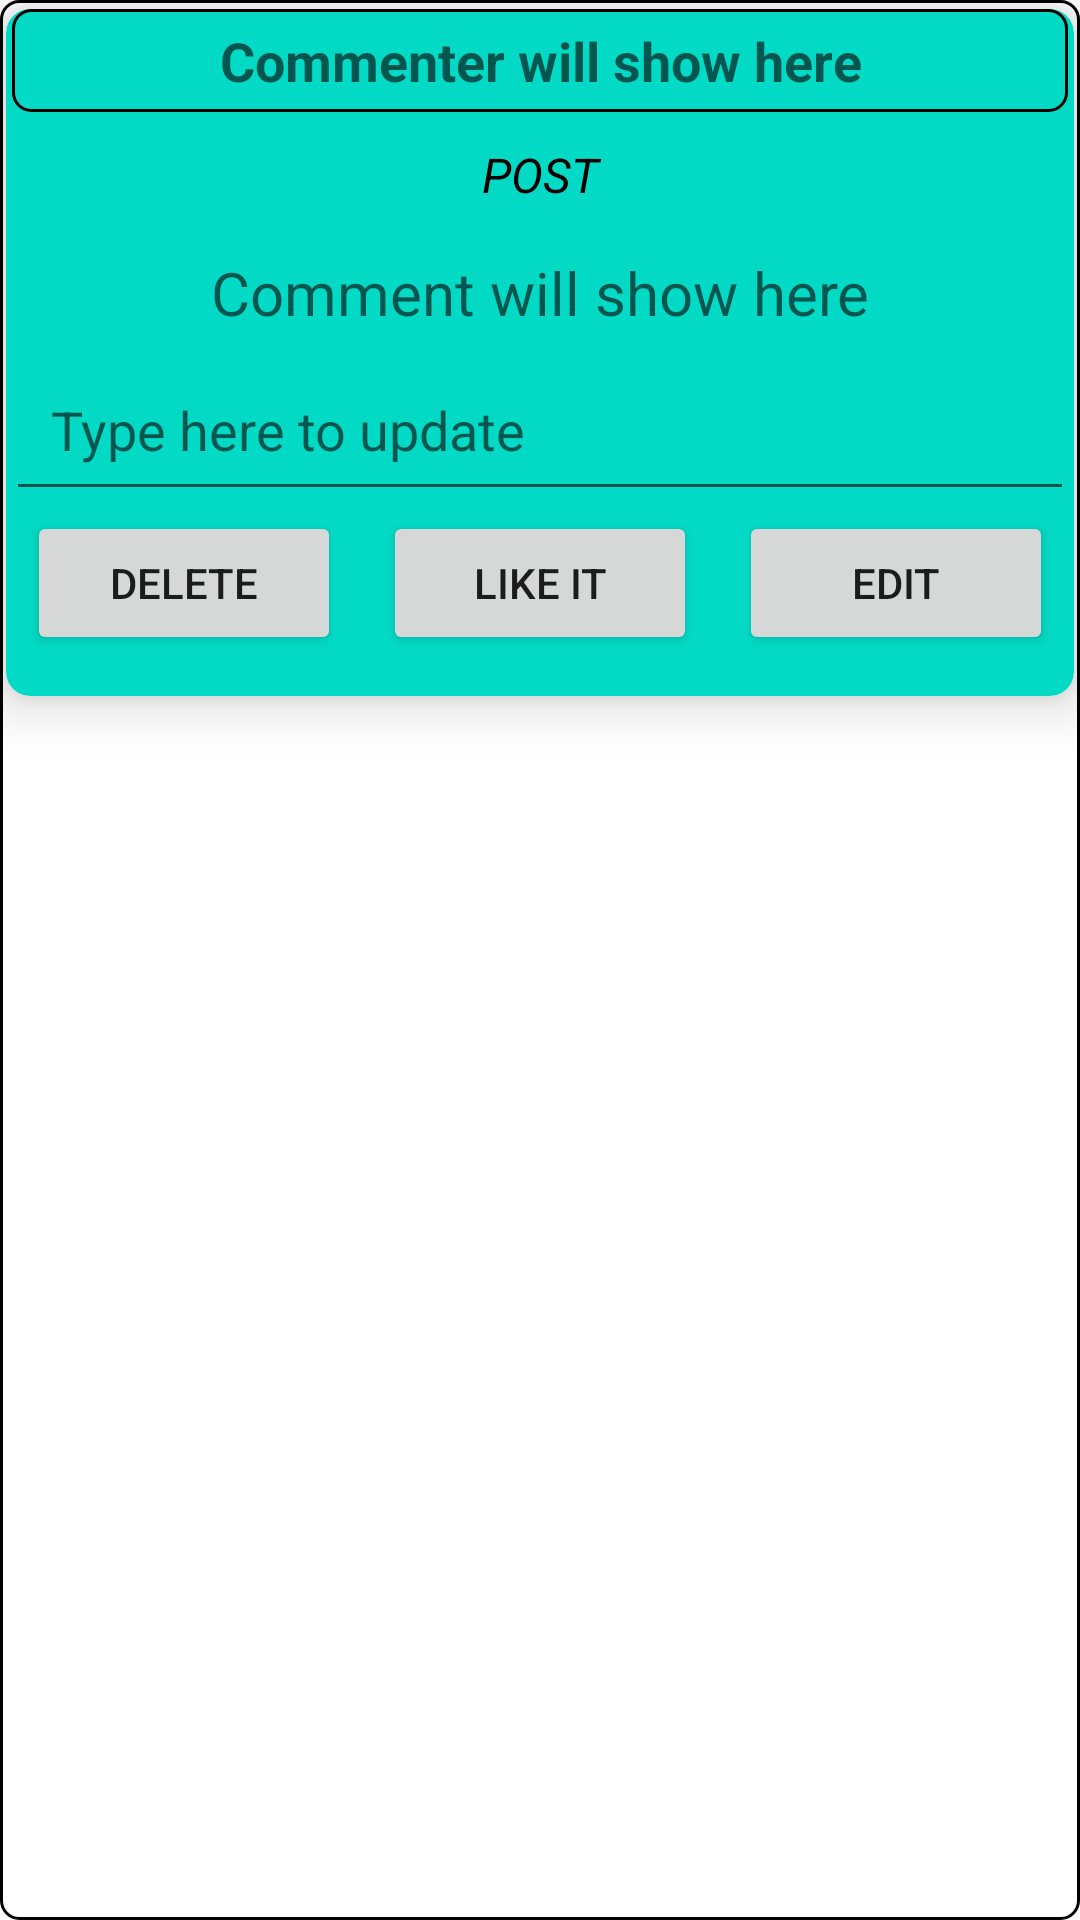

Android layout source for this screen:
<!-- AndroidManifest.xml: application theme Theme.HELPINGHAND -->
<!-- res/layout/acomment_layout.xml -->
<?xml version="1.0" encoding="utf-8"?>
<LinearLayout xmlns:android="http://schemas.android.com/apk/res/android"
    xmlns:app="http://schemas.android.com/apk/res-auto"
    android:layout_width="match_parent"
    android:layout_height="wrap_content"
    android:orientation="vertical"
    android:background="@drawable/round_border"
    android:layout_marginStart="10dp"
    android:layout_marginEnd="15dp"
    android:layout_marginTop="10dp">

    <androidx.cardview.widget.CardView
        android:id="@+id/cmntCardView"
        android:layout_width="match_parent"
        android:layout_height="wrap_content"
        android:layout_gravity="center"
        android:layout_marginVertical="3dp"
        android:layout_marginStart="2dp"
        android:layout_marginEnd="2dp"
        app:cardBackgroundColor="@color/teal_200"
        app:cardCornerRadius="8dp"
        app:cardElevation="10dp">

        <LinearLayout
            android:layout_width="match_parent"
            android:layout_height="229dp"
            android:orientation="vertical">

            <TextView
                android:id="@+id/display_comment_ownner"
                android:layout_width="match_parent"
                android:layout_height="wrap_content"
                android:layout_marginStart="2dp"
                android:layout_marginEnd="2dp"
                android:background="@drawable/round_border"
                android:gravity="center"
                android:hint="@string/cmntownername"
                android:padding="5dp"
                android:paddingLeft="10dp"
                android:textColor="@android:color/black"
                android:textSize="18sp"
                android:textStyle="bold" />

            <TextView
                android:id="@+id/cmntPosttitleView"
                android:layout_width="match_parent"
                android:layout_height="wrap_content"
                android:layout_marginTop="5dp"
                android:gravity="center"
                android:hint="@string/shwcmnt"
                android:padding="5dp"
                android:text="@string/btn_post"
                android:textAppearance="@style/TextAppearance.AppCompat.Display1"
                android:textColor="@color/black"
                android:textSize="16sp"
                android:textStyle="italic" />

            <TextView
                android:id="@+id/display_the_commnet"
                android:layout_width="match_parent"
                android:layout_height="wrap_content"
                android:layout_marginTop="5dp"
                android:gravity="center"
                android:hint="@string/shwcmnt"
                android:padding="5dp"
                android:textColor="@color/black"
                android:textSize="20sp" />

            <EditText
                android:id="@+id/updateCommentInput"
                android:layout_width="match_parent"
                android:layout_height="wrap_content"
                android:ems="10"
                android:hint="@string/cpcmt"
                android:inputType="textPersonName"


                android:padding="15dp" />

            <LinearLayout
                android:layout_width="match_parent"
                android:layout_height="wrap_content"
                android:orientation="horizontal">

                <Button
                    android:id="@+id/cmntDeleteBtn"
                    android:layout_width="0dp"
                    android:layout_height="wrap_content"
                    android:layout_marginStart="7dp"
                    android:layout_marginEnd="7dp"
                    android:layout_weight="0.3"
                    android:padding="8dp"
                    android:text="@string/deletetxt" />

                <Button
                    android:id="@+id/CmntlikeBtn"
                    android:layout_width="0dp"
                    android:layout_height="wrap_content"
                    android:layout_marginStart="7dp"
                    android:layout_marginEnd="7dp"
                    android:layout_weight="0.3"
                    android:padding="8dp"
                    android:text="@string/lknBtn" />

                <Button
                    android:id="@+id/saveUpdatedCmntBtn"
                    android:layout_width="0dp"
                    android:layout_height="wrap_content"
                    android:layout_marginStart="7dp"
                    android:layout_marginEnd="7dp"
                    android:layout_weight="0.3"
                    android:padding="8dp"
                    android:text="@string/svmecmnt" />

            </LinearLayout>

            
            
            
            

            
            
            
            
            
            
            
            
            
            

            
            
            
            
            
            
            

            


            
        </LinearLayout>

    </androidx.cardview.widget.CardView>
</LinearLayout>
<!-- resources referenced by this layout -->
<resources>
  <color name="black">#FF000000</color>
  <color name="teal_200">#FF03DAC5</color>
  <!-- drawable round_border (drawable) -->
  <?xml version="1.0" encoding="utf-8"?>
  <shape xmlns:android="http://schemas.android.com/apk/res/android">
      <corners android:radius="6dp" />
      <stroke android:width="1dp" android:color="@color/black" />
  </shape>
  <string name="btn_post">POST</string>
  <string name="cmntownername">Commenter will show here</string>
  <string name="cpcmt">Type here to update</string>
  <string name="deletetxt">Delete</string>
  <string name="lknBtn">Like IT</string>
  <string name="shwcmnt">Comment will show here</string>
  <string name="svmecmnt">Edit</string>
  <style name="Theme.HELPINGHAND" parent="Theme.MaterialComponents.DayNight.NoActionBar">
          
          <item name="colorPrimary">@color/indigo_500</item>
          <item name="colorPrimaryVariant">@color/indigo_700</item>
          <item name="colorOnPrimary">@color/white</item>
          
          <item name="colorSecondary">@color/color5</item>
          <item name="colorSecondaryVariant">@color/color5</item>
          <item name="colorOnSecondary">@color/black</item>
          
          <item name="android:statusBarColor">@color/indigo_700</item>
          
      </style>
  <color name="indigo_500">#5C6BC0</color>
  <color name="indigo_700">#3949AB</color>
  <color name="white">#FFFFFFFF</color>
  <color name="color5">#FF9FA8DA</color>
</resources>
